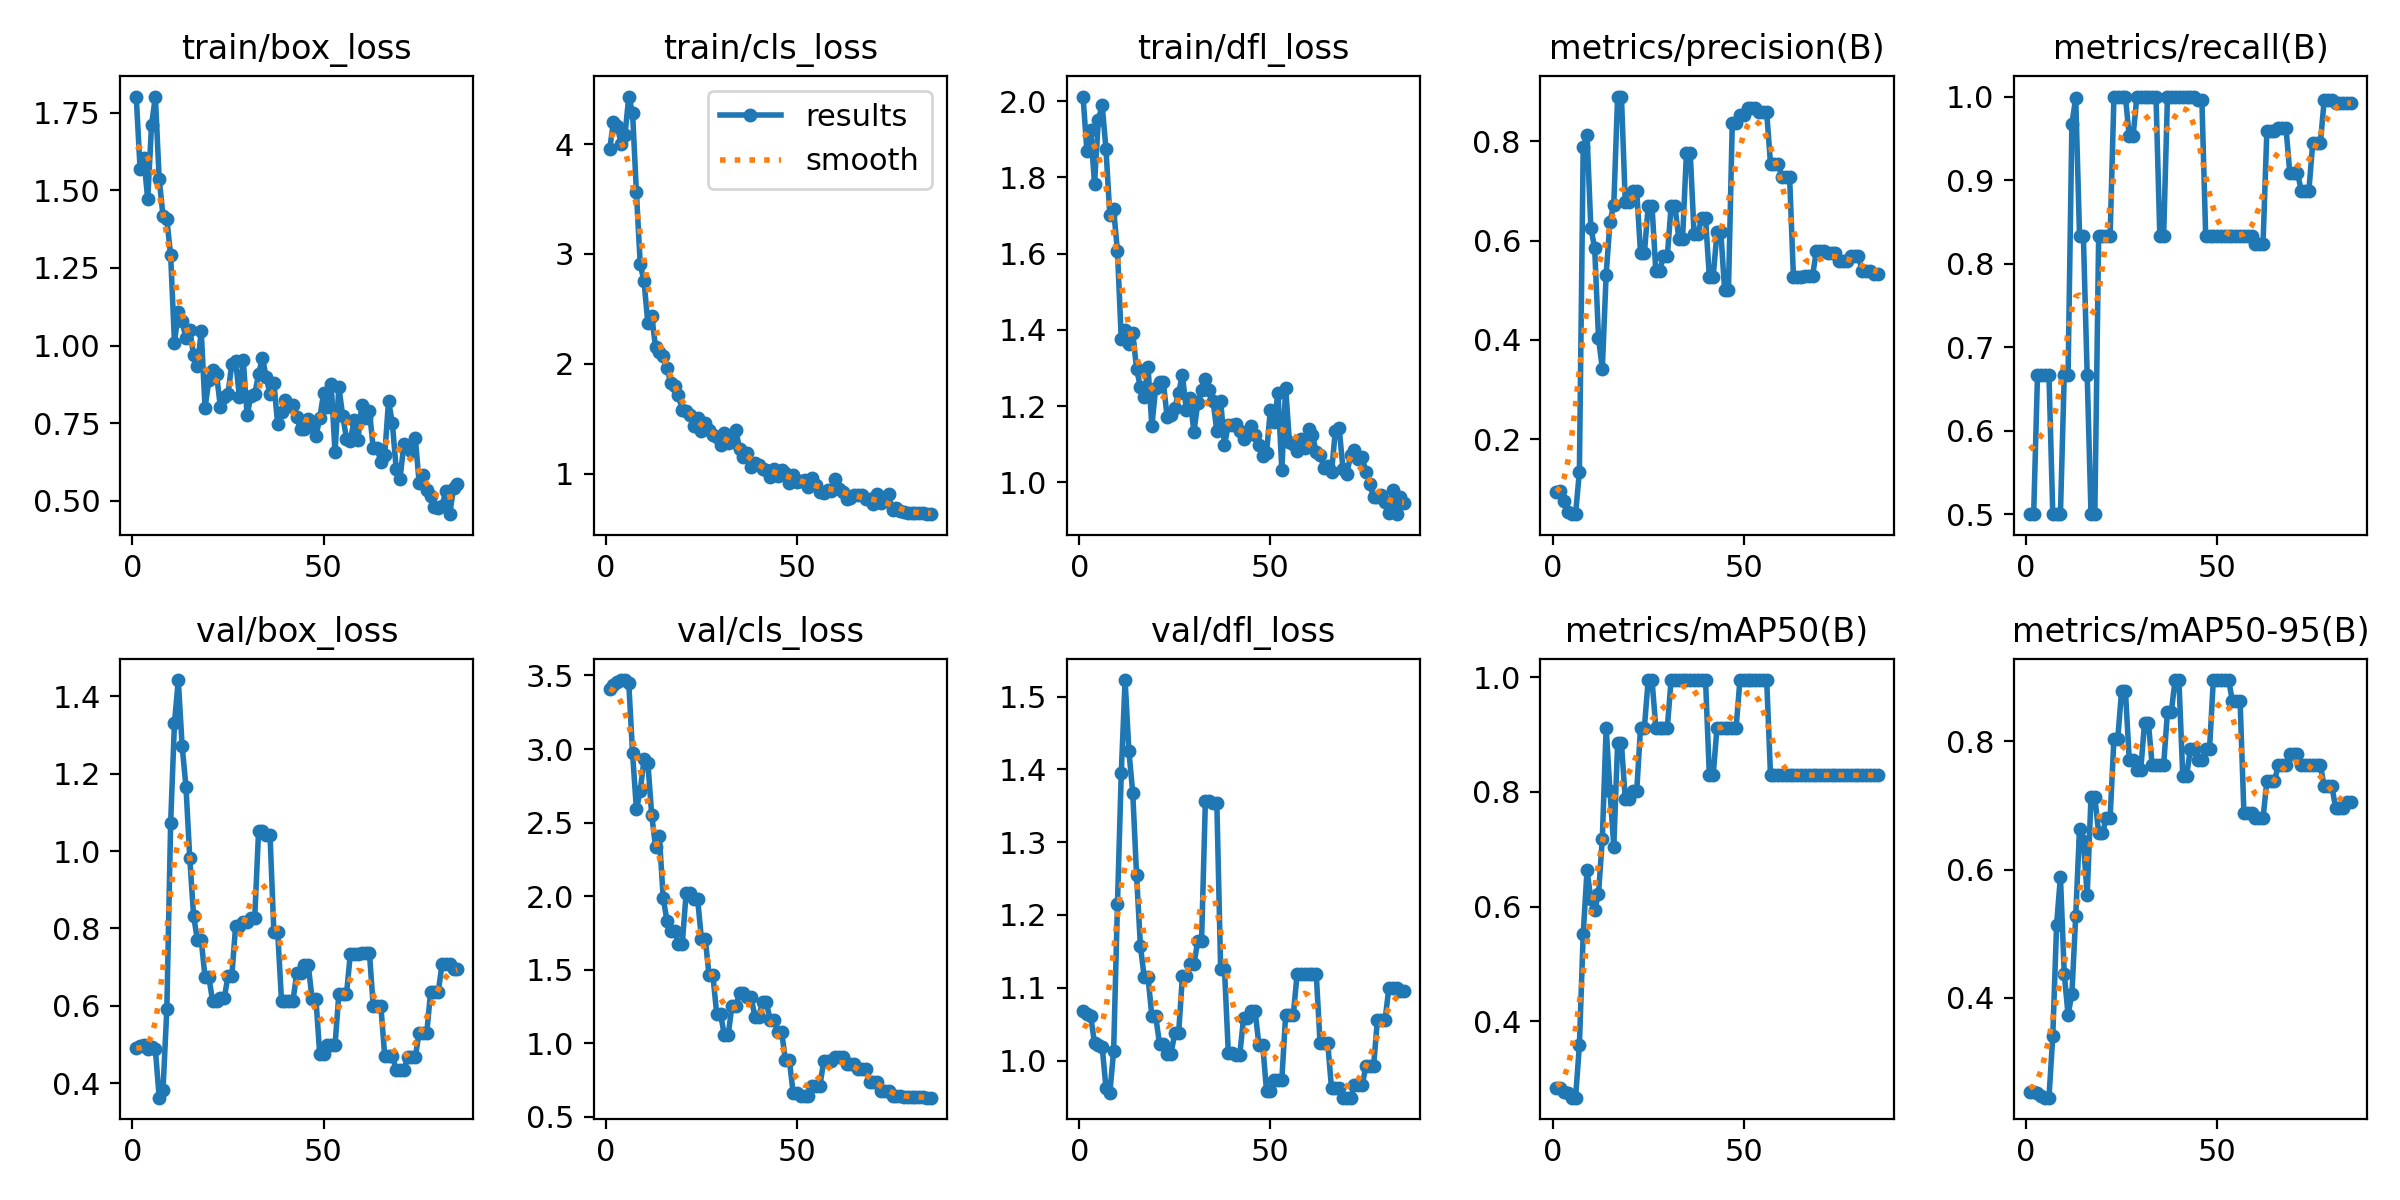

Values plotted in this chart, from the file beside it:
epoch, time, train/box_loss, train/cls_loss, train/dfl_loss, metrics/precision(B), metrics/recall(B), metrics/mAP50(B), metrics/mAP50-95(B), val/box_loss, val/cls_loss, val/dfl_loss, lr/pg0, lr/pg1, lr/pg2
1, 1.308, 1.801, 3.952, 2.012, 0.09402, 0.5, 0.2846, 0.253, 0.4899, 3.408, 1.067, 0, 0, 0
2, 2.155, 1.57, 4.203, 1.87, 0.09607, 0.5, 0.2841, 0.253, 0.4963, 3.435, 1.064, 9.88353e-06, 9.88353e-06, 9.88353e-06
3, 3.001, 1.603, 4.165, 1.923, 0.07497, 0.6667, 0.2764, 0.2515, 0.4974, 3.454, 1.061, 1.95341e-05, 1.95341e-05, 1.95341e-05
4, 3.807, 1.47, 4.002, 1.783, 0.05338, 0.6667, 0.2748, 0.2465, 0.4883, 3.469, 1.024, 2.89518e-05, 2.89518e-05, 2.89518e-05
5, 4.614, 1.71, 4.079, 1.949, 0.05023, 0.6667, 0.2672, 0.2441, 0.4945, 3.467, 1.021, 3.81365e-05, 3.81365e-05, 3.81365e-05
6, 5.416, 1.802, 4.433, 1.99, 0.04903, 0.6667, 0.2672, 0.2441, 0.4874, 3.448, 1.019, 4.70882e-05, 4.70882e-05, 4.70882e-05
7, 6.272, 1.536, 4.282, 1.874, 0.1341, 0.5, 0.3584, 0.3405, 0.3623, 2.971, 0.9625, 5.58071e-05, 5.58071e-05, 5.58071e-05
8, 7.332, 1.418, 3.56, 1.702, 0.7886, 0.5, 0.5528, 0.5141, 0.3822, 2.59, 0.9553, 6.42929e-05, 6.42929e-05, 6.42929e-05
9, 8.415, 1.407, 2.908, 1.716, 0.813, 0.5, 0.6633, 0.5887, 0.5916, 2.715, 1.013, 7.25459e-05, 7.25459e-05, 7.25459e-05
10, 9.463, 1.291, 2.75, 1.606, 0.6258, 0.6667, 0.6136, 0.4378, 1.073, 2.93, 1.215, 8.05659e-05, 8.05659e-05, 8.05659e-05
11, 10.46, 1.009, 2.367, 1.375, 0.5851, 0.6667, 0.5942, 0.3731, 1.332, 2.907, 1.396, 8.83529e-05, 8.83529e-05, 8.83529e-05
12, 11.45, 1.108, 2.438, 1.399, 0.4041, 0.9676, 0.6219, 0.4063, 1.443, 2.552, 1.523, 9.59071e-05, 9.59071e-05, 9.59071e-05
13, 12.43, 1.078, 2.153, 1.363, 0.3422, 0.9982, 0.7186, 0.5279, 1.272, 2.337, 1.425, 0.0001032, 0.0001032, 0.0001032
14, 13.46, 1.024, 2.106, 1.392, 0.5315, 0.8333, 0.9121, 0.6633, 1.167, 2.411, 1.368, 0.0001103, 0.0001103, 0.0001103
15, 14.53, 1.051, 2.069, 1.298, 0.6382, 0.8333, 0.8015, 0.644, 0.9824, 1.989, 1.255, 0.0001172, 0.0001172, 0.0001172
16, 15.51, 0.9684, 1.959, 1.249, 0.6719, 0.6667, 0.7048, 0.5597, 0.8324, 1.833, 1.158, 0.0001238, 0.0001238, 0.0001238
17, 16.5, 0.9326, 1.826, 1.224, 0.8904, 0.5, 0.8844, 0.7131, 0.7704, 1.766, 1.114, 0.0001302, 0.0001302, 0.0001302
18, 17.5, 1.046, 1.797, 1.303, 0.8904, 0.5, 0.8844, 0.7131, 0.7704, 1.766, 1.114, 0.0001363, 0.0001363, 0.0001363
19, 18.53, 0.7995, 1.712, 1.148, 0.6784, 0.8333, 0.7877, 0.6567, 0.6734, 1.677, 1.061, 0.0001423, 0.0001423, 0.0001423
20, 19.45, 0.8888, 1.583, 1.248, 0.6784, 0.8333, 0.7877, 0.6567, 0.6734, 1.677, 1.061, 0.000148, 0.000148, 0.000148
21, 20.44, 0.9229, 1.567, 1.264, 0.7001, 0.8333, 0.8015, 0.6805, 0.611, 2.019, 1.023, 0.0001534, 0.0001534, 0.0001534
22, 21.51, 0.9087, 1.534, 1.262, 0.7001, 0.8333, 0.8015, 0.6805, 0.611, 2.019, 1.023, 0.0001586, 0.0001586, 0.0001586
23, 22.48, 0.8028, 1.43, 1.171, 0.5744, 1, 0.9121, 0.8043, 0.6189, 1.983, 1.009, 0.0001636, 0.0001636, 0.0001636
24, 23.61, 0.8336, 1.511, 1.177, 0.5744, 1, 0.9121, 0.8043, 0.6189, 1.983, 1.009, 0.0001684, 0.0001684, 0.0001684
25, 24.67, 0.8441, 1.393, 1.194, 0.6696, 1, 0.995, 0.8789, 0.6763, 1.712, 1.038, 0.0001729, 0.0001729, 0.0001729
26, 25.74, 0.9419, 1.457, 1.235, 0.6696, 1, 0.995, 0.8789, 0.6763, 1.712, 1.038, 0.0001772, 0.0001772, 0.0001772
27, 27.08, 0.9492, 1.401, 1.281, 0.5389, 0.9523, 0.9121, 0.7711, 0.8071, 1.465, 1.116, 0.0001813, 0.0001813, 0.0001813
28, 28.26, 0.8337, 1.356, 1.19, 0.5389, 0.9523, 0.9121, 0.7711, 0.8071, 1.465, 1.116, 0.0001851, 0.0001851, 0.0001851
29, 29.46, 0.9529, 1.334, 1.22, 0.5689, 1, 0.9121, 0.7545, 0.8157, 1.202, 1.132, 0.0001887, 0.0001887, 0.0001887
30, 30.41, 0.7766, 1.264, 1.132, 0.5689, 1, 0.9121, 0.7545, 0.8157, 1.202, 1.132, 0.000192, 0.000192, 0.000192
31, 31.44, 0.8377, 1.372, 1.207, 0.67, 1, 0.995, 0.8292, 0.8283, 1.056, 1.164, 0.0001952, 0.0001952, 0.0001952
32, 32.43, 0.8445, 1.281, 1.242, 0.67, 1, 0.995, 0.8292, 0.8283, 1.056, 1.164, 0.0001981, 0.0001981, 0.0001981
33, 33.41, 0.9073, 1.29, 1.272, 0.6043, 1, 0.995, 0.7628, 1.052, 1.255, 1.356, 0.0002007, 0.0002007, 0.0002007
34, 34.42, 0.9611, 1.402, 1.243, 0.6043, 1, 0.995, 0.7628, 1.052, 1.255, 1.356, 0.0002032, 0.0002032, 0.0002032
35, 35.42, 0.8982, 1.22, 1.214, 0.7765, 0.8333, 0.995, 0.7628, 1.041, 1.345, 1.354, 0.0002054, 0.0002054, 0.0002054
36, 36.34, 0.8436, 1.147, 1.134, 0.7765, 0.8333, 0.995, 0.7628, 1.041, 1.345, 1.354, 0.0002073, 0.0002073, 0.0002073
37, 37.34, 0.8788, 1.185, 1.214, 0.6139, 1, 0.995, 0.8458, 0.791, 1.312, 1.126, 0.0002091, 0.0002091, 0.0002091
38, 38.25, 0.7473, 1.06, 1.098, 0.6139, 1, 0.995, 0.8458, 0.791, 1.312, 1.126, 0.0002106, 0.0002106, 0.0002106
39, 39.24, 0.7874, 1.098, 1.151, 0.6447, 1, 0.995, 0.8955, 0.613, 1.181, 1.011, 0.0002118, 0.0002118, 0.0002118
40, 40.28, 0.8253, 1.082, 1.151, 0.6447, 1, 0.995, 0.8955, 0.613, 1.181, 1.011, 0.0002128, 0.0002128, 0.0002128
41, 41.4, 0.8042, 1.043, 1.153, 0.527, 1, 0.8292, 0.7462, 0.6134, 1.28, 1.008, 0.0002136, 0.0002136, 0.0002136
42, 42.38, 0.8087, 1.035, 1.135, 0.527, 1, 0.8292, 0.7462, 0.6134, 1.28, 1.008, 0.0002142, 0.0002142, 0.0002142
43, 43.39, 0.7691, 0.9741, 1.114, 0.6175, 1, 0.9121, 0.7877, 0.6848, 1.156, 1.059, 0.0002145, 0.0002145, 0.0002145
44, 44.32, 0.7311, 1.039, 1.13, 0.6175, 1, 0.9121, 0.7877, 0.6848, 1.156, 1.059, 0.0002146, 0.0002146, 0.0002146
45, 45.31, 0.7298, 0.9832, 1.148, 0.5005, 0.9964, 0.9121, 0.7711, 0.7042, 1.074, 1.068, 0.0002145, 0.0002145, 0.0002145
46, 46.27, 0.7637, 1.029, 1.125, 0.5005, 0.9964, 0.9121, 0.7711, 0.7042, 1.074, 1.068, 0.0002141, 0.0002141, 0.0002141
47, 47.38, 0.7417, 1.005, 1.098, 0.8381, 0.8333, 0.9121, 0.7877, 0.6184, 0.8858, 1.022, 0.0002135, 0.0002135, 0.0002135
48, 48.32, 0.7073, 0.9113, 1.069, 0.8381, 0.8333, 0.9121, 0.7877, 0.6184, 0.8858, 1.022, 0.0002127, 0.0002127, 0.0002127
49, 49.39, 0.7662, 0.9899, 1.078, 0.8524, 0.8333, 0.995, 0.8955, 0.4748, 0.6656, 0.9578, 0.0002117, 0.0002117, 0.0002117
50, 50.54, 0.8459, 0.921, 1.19, 0.8524, 0.8333, 0.995, 0.8955, 0.4748, 0.6656, 0.9578, 0.0002104, 0.0002104, 0.0002104
51, 51.58, 0.8011, 0.9296, 1.159, 0.8671, 0.8333, 0.995, 0.8955, 0.4985, 0.6416, 0.9736, 0.0002088, 0.0002088, 0.0002088
52, 52.56, 0.875, 0.9399, 1.235, 0.8671, 0.8333, 0.995, 0.8955, 0.4985, 0.6416, 0.9736, 0.0002071, 0.0002071, 0.0002071
53, 53.74, 0.6566, 0.8759, 1.032, 0.8671, 0.8333, 0.995, 0.8955, 0.4985, 0.6416, 0.9736, 0.0002051, 0.0002051, 0.0002051
54, 55.02, 0.8666, 0.9623, 1.247, 0.8584, 0.8333, 0.995, 0.8623, 0.63, 0.71, 1.063, 0.0002028, 0.0002028, 0.0002028
55, 55.99, 0.7746, 0.9005, 1.105, 0.8584, 0.8333, 0.995, 0.8623, 0.63, 0.71, 1.063, 0.0002004, 0.0002004, 0.0002004
56, 57.14, 0.7005, 0.8314, 1.101, 0.8584, 0.8333, 0.995, 0.8623, 0.63, 0.71, 1.063, 0.0001977, 0.0001977, 0.0001977
57, 58.12, 0.6934, 0.8258, 1.083, 0.7549, 0.8333, 0.8292, 0.6882, 0.7336, 0.8797, 1.119, 0.0001947, 0.0001947, 0.0001947
58, 59.06, 0.7605, 0.8531, 1.113, 0.7549, 0.8333, 0.8292, 0.6882, 0.7336, 0.8797, 1.119, 0.0001916, 0.0001916, 0.0001916
59, 60.08, 0.6972, 0.8425, 1.09, 0.7549, 0.8333, 0.8292, 0.6882, 0.7336, 0.8797, 1.119, 0.0001882, 0.0001882, 0.0001882
60, 61.14, 0.8091, 0.952, 1.139, 0.7273, 0.8231, 0.8292, 0.6799, 0.7376, 0.9054, 1.119, 0.0001846, 0.0001846, 0.0001846
... 25 more rows
